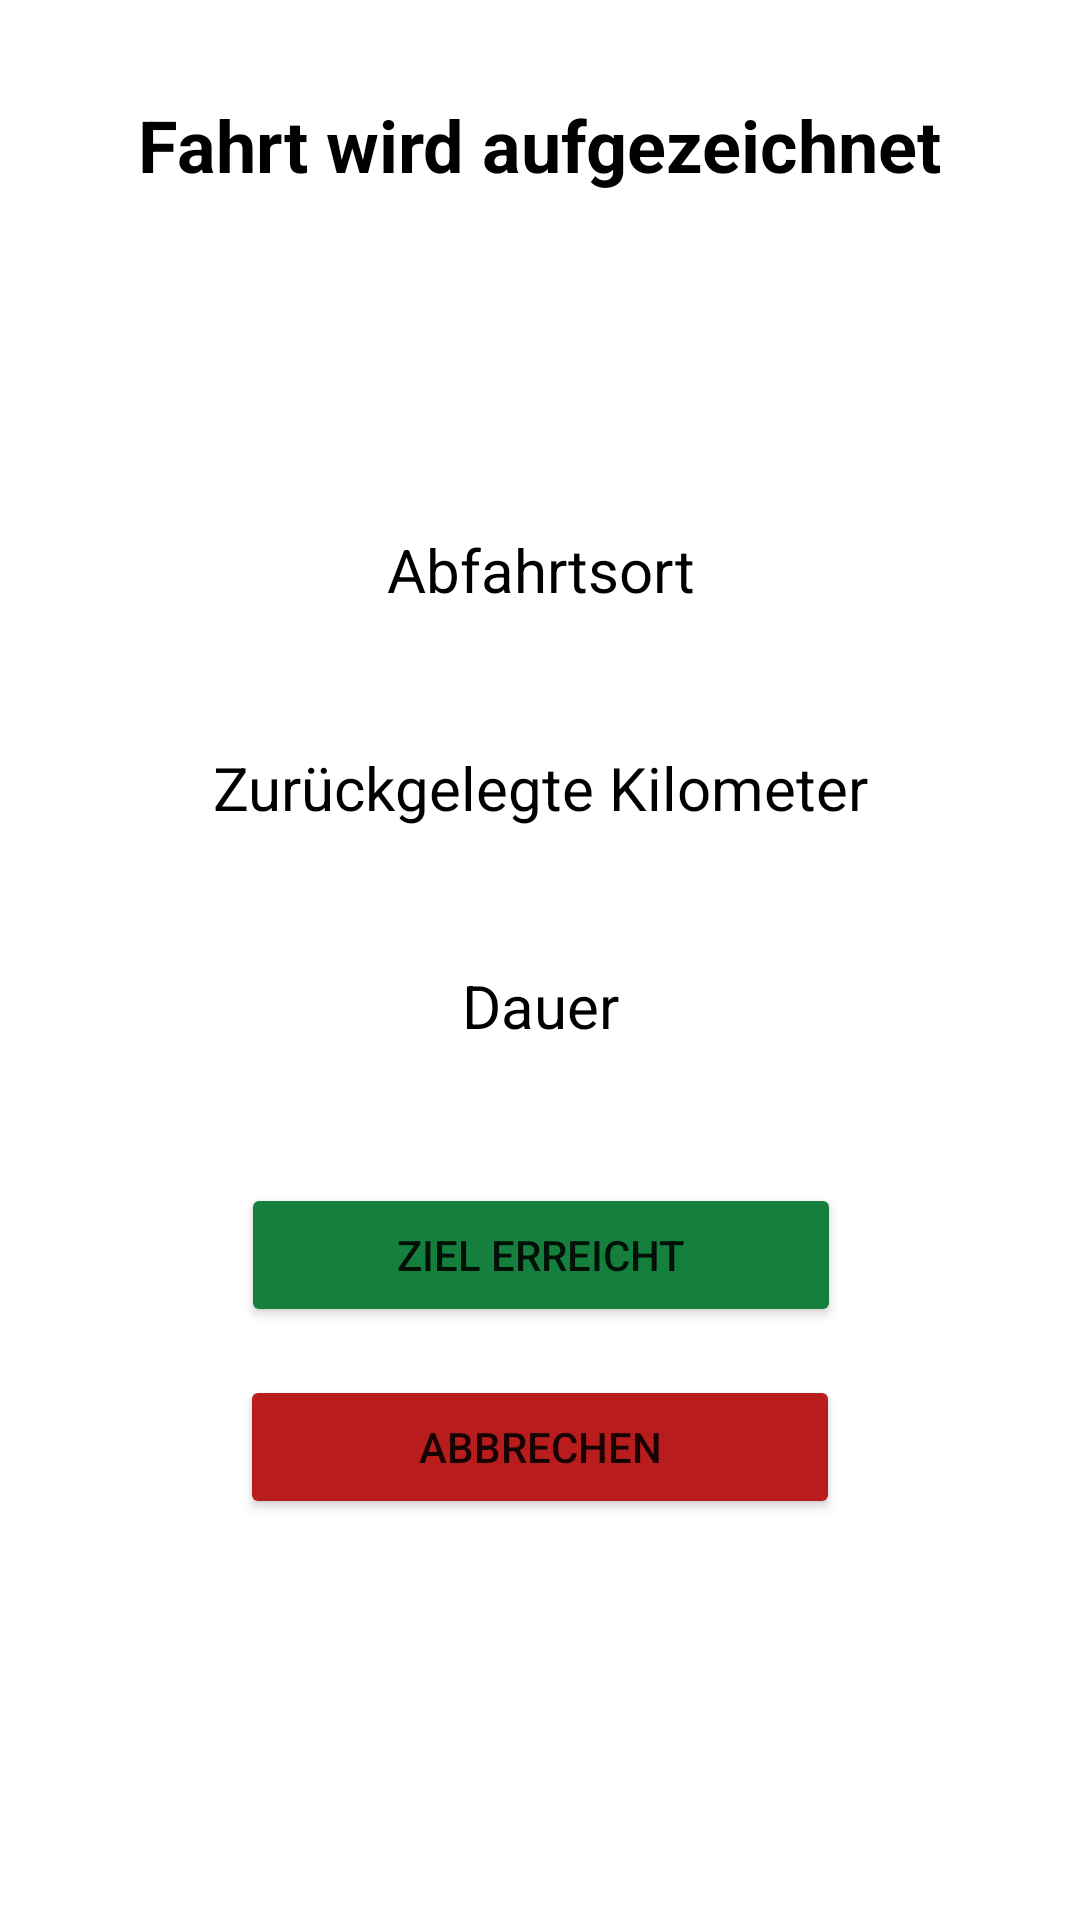

The Android layout XML behind this screen, and the referenced resources:
<!-- AndroidManifest.xml: application theme Theme.Frontend -->
<!-- res/layout/activity_trip_recording.xml -->
<?xml version="1.0" encoding="utf-8"?>
<androidx.constraintlayout.widget.ConstraintLayout xmlns:android="http://schemas.android.com/apk/res/android"
    xmlns:app="http://schemas.android.com/apk/res-auto"
    xmlns:tools="http://schemas.android.com/tools"
    android:layout_width="match_parent"
    android:layout_height="match_parent"
    tools:context=".driver.TripRecordingActivity">

    <ImageView
        android:id="@+id/ivSW"
        android:layout_width="152dp"
        android:layout_height="80dp"
        android:layout_marginTop="16dp"
        app:layout_constraintEnd_toEndOf="parent"
        app:layout_constraintHorizontal_bias="0.5"
        app:layout_constraintStart_toStartOf="parent"
        app:layout_constraintTop_toBottomOf="@+id/tvTripRecording"
        app:srcCompat="@drawable/steering_wheel" />

    <TextView
        android:id="@+id/tvTripRecording"
        android:layout_width="wrap_content"
        android:layout_height="wrap_content"
        android:layout_marginTop="32dp"
        android:text="@string/trip_recording"
        android:textColor="@color/black"
        android:textSize="24sp"
        android:textStyle="bold"
        app:layout_constraintEnd_toEndOf="parent"
        app:layout_constraintHorizontal_bias="0.5"
        app:layout_constraintStart_toStartOf="parent"
        app:layout_constraintTop_toTopOf="parent" />

    <TextView
        android:id="@+id/tvDistanceCovered"
        android:layout_width="wrap_content"
        android:layout_height="wrap_content"
        android:layout_marginTop="8dp"
        android:textAlignment="center"
        android:textColor="@color/black"
        android:textSize="16sp"
        app:layout_constraintEnd_toEndOf="parent"
        app:layout_constraintHorizontal_bias="0.5"
        app:layout_constraintStart_toStartOf="parent"
        app:layout_constraintTop_toBottomOf="@+id/textView3" />

    <TextView
        android:id="@+id/tvDepartureAddress"
        android:layout_width="wrap_content"
        android:layout_height="wrap_content"
        android:layout_marginTop="8dp"
        android:textAlignment="center"
        android:textColor="@color/black"
        android:textSize="16sp"
        app:layout_constraintEnd_toEndOf="parent"
        app:layout_constraintHorizontal_bias="0.5"
        app:layout_constraintStart_toStartOf="parent"
        app:layout_constraintTop_toBottomOf="@+id/textView2" />

    <TextView
        android:id="@+id/tvDuration"
        android:layout_width="wrap_content"
        android:layout_height="wrap_content"
        android:layout_marginTop="8dp"
        android:textAlignment="center"
        android:textColor="@color/black"
        android:textSize="16sp"
        app:layout_constraintEnd_toEndOf="parent"
        app:layout_constraintHorizontal_bias="0.5"
        app:layout_constraintStart_toStartOf="parent"
        app:layout_constraintTop_toBottomOf="@+id/textView4" />

    <TextView
        android:id="@+id/textView2"
        android:layout_width="wrap_content"
        android:layout_height="wrap_content"
        android:layout_marginTop="16dp"
        android:text="@string/departure_address"
        android:textAlignment="center"
        android:textColor="@color/black"
        android:textSize="20sp"
        app:layout_constraintEnd_toEndOf="parent"
        app:layout_constraintHorizontal_bias="0.5"
        app:layout_constraintStart_toStartOf="parent"
        app:layout_constraintTop_toBottomOf="@+id/ivSW" />

    <Button
        android:id="@+id/btnCancelRecording"
        android:layout_width="wrap_content"
        android:layout_height="wrap_content"
        android:layout_marginTop="16dp"
        android:width="200dp"
        android:backgroundTint="@color/red_700"
        android:onClick="cancel"
        android:text="@string/cancel"
        app:layout_constraintEnd_toEndOf="parent"
        app:layout_constraintHorizontal_bias="0.5"
        app:layout_constraintStart_toStartOf="parent"
        app:layout_constraintTop_toBottomOf="@+id/btnDestinationReached" />

    <Button
        android:id="@+id/btnDestinationReached"
        android:layout_width="wrap_content"
        android:layout_height="wrap_content"
        android:layout_marginTop="16dp"
        android:width="200dp"
        android:backgroundTint="@color/green_700"
        android:onClick="destinationReached"
        android:text="@string/destination_reached"
        app:layout_constraintEnd_toEndOf="parent"
        app:layout_constraintHorizontal_bias="0.502"
        app:layout_constraintStart_toStartOf="parent"
        app:layout_constraintTop_toBottomOf="@+id/tvDuration" />

    <TextView
        android:id="@+id/textView3"
        android:layout_width="wrap_content"
        android:layout_height="wrap_content"
        android:layout_marginTop="16dp"
        android:text="@string/distance_covered_km"
        android:textAlignment="center"
        android:textColor="@color/black"
        android:textSize="20sp"
        app:layout_constraintEnd_toEndOf="parent"
        app:layout_constraintHorizontal_bias="0.5"
        app:layout_constraintStart_toStartOf="parent"
        app:layout_constraintTop_toBottomOf="@+id/tvDepartureAddress" />

    <TextView
        android:id="@+id/textView4"
        android:layout_width="wrap_content"
        android:layout_height="wrap_content"
        android:layout_marginTop="16dp"
        android:text="@string/duration"
        android:textAlignment="center"
        android:textColor="@color/black"
        android:textSize="20sp"
        app:layout_constraintEnd_toEndOf="parent"
        app:layout_constraintHorizontal_bias="0.5"
        app:layout_constraintStart_toStartOf="parent"
        app:layout_constraintTop_toBottomOf="@+id/tvDistanceCovered" />

</androidx.constraintlayout.widget.ConstraintLayout>
<!-- resources referenced by this layout -->
<resources>
  <color name="black">#FF000000</color>
  <color name="green_700">#FF15803D</color>
  <color name="red_700">#FFB91C1C</color>
  <string name="cancel">Abbrechen</string>
  <string name="departure_address">Abfahrtsort</string>
  <string name="destination_reached">Ziel erreicht</string>
  <string name="distance_covered_km">Zurückgelegte Kilometer</string>
  <string name="duration">Dauer</string>
  <string name="trip_recording">Fahrt wird aufgezeichnet</string>
  <style name="Theme.Frontend" parent="Theme.MaterialComponents.DayNight.DarkActionBar">
          
          <item name="colorPrimary">@color/blue_700</item>
          <item name="colorPrimaryVariant">@color/blue_900</item>
          <item name="colorOnPrimary">@color/white</item>
          
          <item name="colorSecondary">@color/teal_200</item>
          <item name="colorSecondaryVariant">@color/teal_700</item>
          <item name="colorOnSecondary">@color/black</item>
          
          <item name="android:statusBarColor" tools:targetApi="l">?attr/colorPrimaryVariant</item>
          
      </style>
  <color name="blue_700">#FF1D4ED8</color>
  <color name="blue_900">#FF1E3A8A</color>
  <color name="white">#FFFFFFFF</color>
  <color name="teal_200">#FF03DAC5</color>
  <color name="teal_700">#FF018786</color>
</resources>
